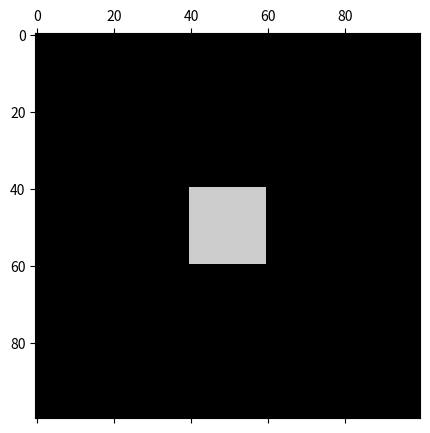

Recreate this plot in Python.
# -*- coding: utf-8 -*-

"""This is a simple implementation of a heat equation solver based on a cellular automaton in Python. It uses matplotlib's matshow to represent the cells' temperature. Cells can be heated by clicking and the animation can be controlled by the keyboard (spacebar to play/pause append the right arrow button to advance by one frame)."""

# first we import necessary packages: numpy (for arrays), pyplot and animation (for visualization)
import numpy as np
import matplotlib.pyplot as plt
import matplotlib.animation as animation

# then we declare necessary global variables
rows = 100      # number of rows
cols = 100      # number of columns
hot = 1       # value of a cell that is hot
cold = 0        # value of a cold cell
cp = 0
pause = True    # pause flag

# now we can create the grid and fill them with cold cells
cell = np.full((rows, cols), cold)
# we add a starting configuration (block)
for i in range(40, 60):
    for j in range(40, 60):
        cell[i, j] = hot


# we need a function that updates the plot each frame
def update(*args):
    if not pause:
        advance()

# this is the main function that advances the animation by one frame (time step)
def advance(*args):
    global cell
    # we create a new (actual) copy of all cell states
    newcell = cell.copy()
    # and then sum up the values of all neighboring cells and find the average
    for i in range(rows):
        for j in range(cols):
            total = (cp*cell[i, j] + cell[i, (j - 1) % cols] + cell[i, (j + 1) % cols] + cell[(i - 1) % rows, j] + cell[(i + 1) % rows, j] + cell[(i - 1) % rows, (j - 1) % cols] + cell[(i - 1) % rows, (j + 1) % cols] + cell[(i + 1) % rows, (j - 1) % cols] + cell[(i + 1) % rows, (j + 1) % cols])
            avg = total/(9.0+cp)
            newcell[i, j] = avg
    # the new cells are now the old cells and are returned
    grid.set_data(newcell)
    cell = newcell
    return [grid]

# this catches keyboard events (spacebar for play/pause, right arrow key for advancing one frame)
def press(event):
    global pause
    if event.key == " ":
        pause = not pause
        return pause
    elif event.key == "right":
        advance()

# catches mouseclick events to draw hot cells
def click(event):
    if pause:
        global cell
        if isinstance(event.xdata, float) and isinstance(event.ydata, float):
            j = int(round(event.xdata))
            i = int(round(event.ydata))
            cell[i, j] = hot
            grid.set_data(cell)
    return grid

# plot and animation commands
fig = plt.figure(figsize=(5, 5))
ax = plt.subplot()
grid = ax.matshow(cell, cmap="nipy_spectral")
fig.canvas.mpl_connect('key_press_event', press)
fig.canvas.mpl_connect('button_press_event', click)
ani = animation.FuncAnimation(fig, update, interval=50)
plt.show()
